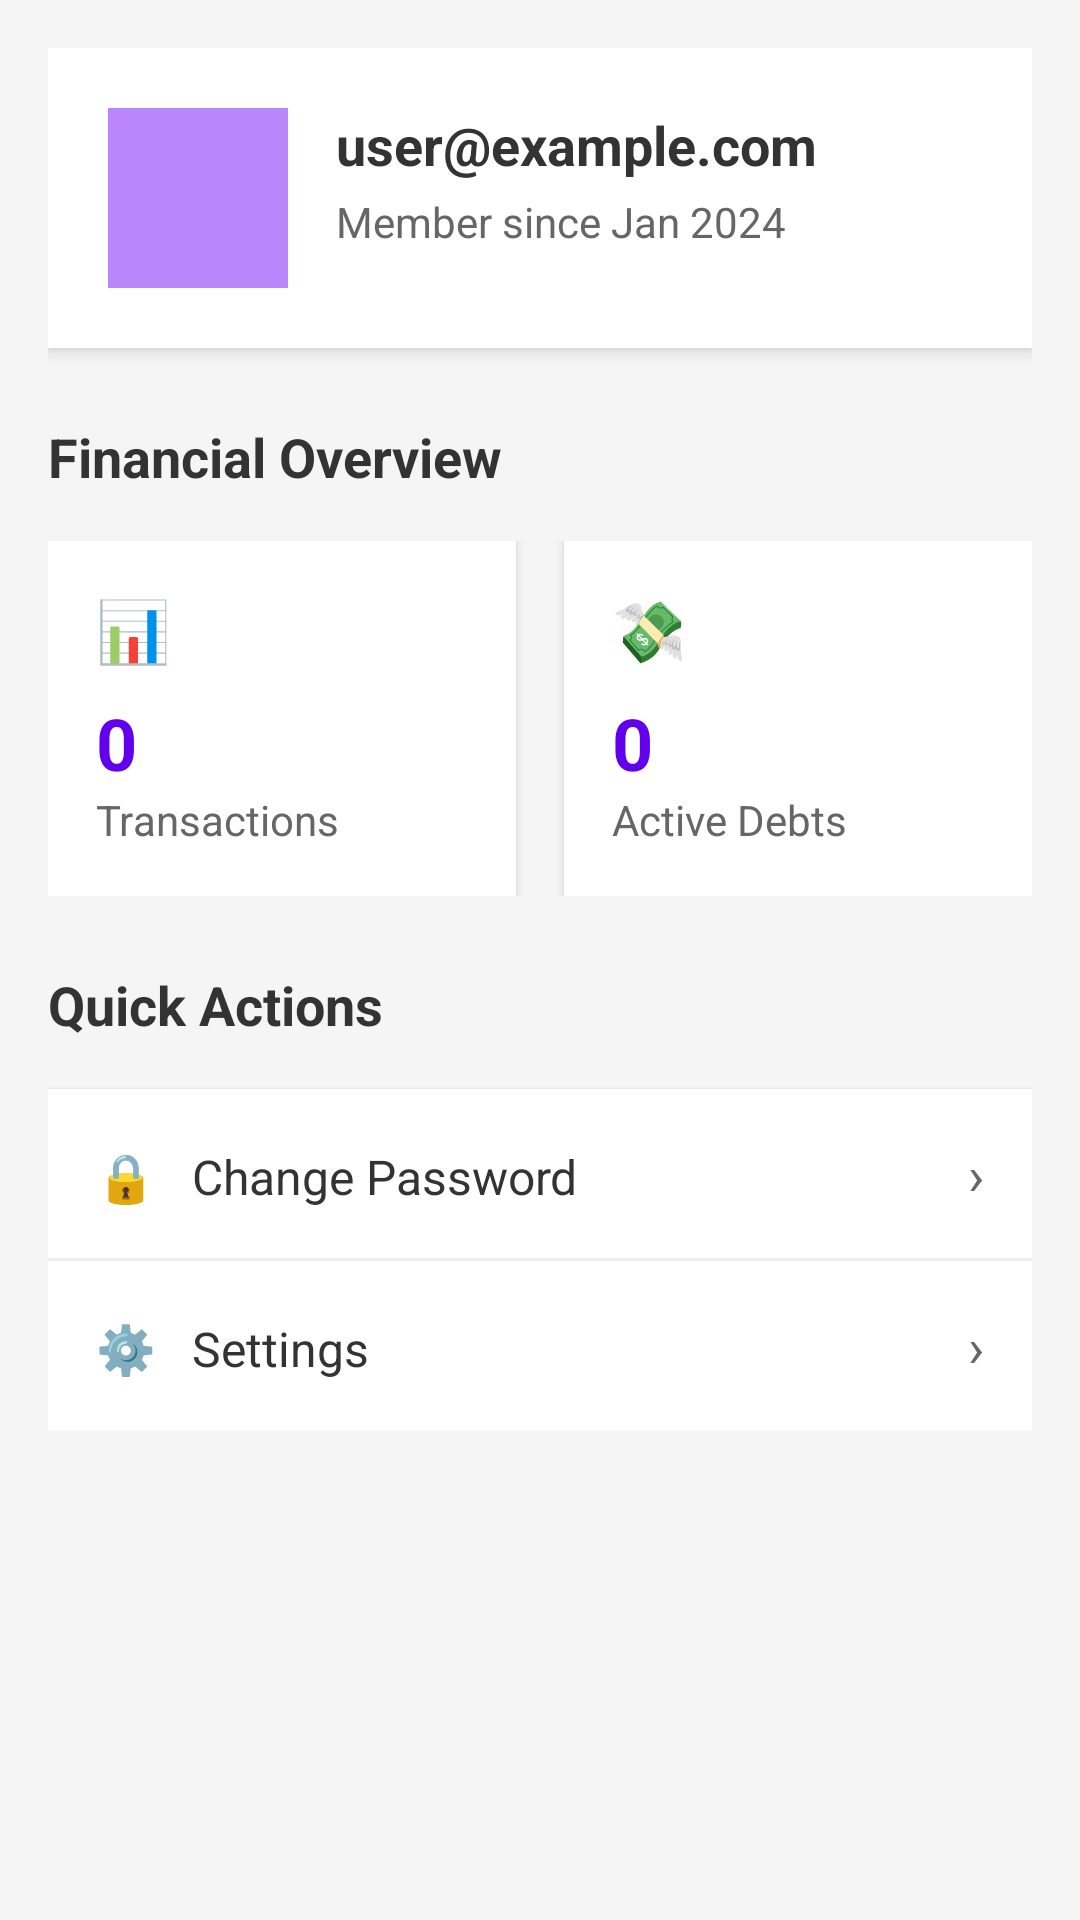

Layout XML and referenced resources for this Android screen:
<!-- AndroidManifest.xml: application theme Theme.MyApp -->
<!-- res/layout/fragment_profile.xml -->
<?xml version="1.0" encoding="utf-8"?>
<ScrollView xmlns:android="http://schemas.android.com/apk/res/android"
    android:layout_width="match_parent"
    android:layout_height="match_parent"
    android:padding="16dp"
    android:background="@color/background_gray">

    <LinearLayout
        android:layout_width="match_parent"
        android:layout_height="wrap_content"
        android:orientation="vertical">

        
        <LinearLayout
            android:layout_width="match_parent"
            android:layout_height="wrap_content"
            android:orientation="horizontal"
            android:background="@color/card_background"
            android:padding="20dp"
            android:elevation="4dp">

            <ImageView
                android:id="@+id/ivProfilePicture"
                android:layout_width="60dp"
                android:layout_height="60dp"
                android:scaleType="centerCrop"
                android:background="@color/purple_200"
                android:layout_marginEnd="16dp"
                android:src="@drawable/default_profile"
                android:contentDescription="Profile picture" />

            <LinearLayout
                android:layout_width="0dp"
                android:layout_height="wrap_content"
                android:layout_weight="1"
                android:orientation="vertical">

                <TextView
                    android:id="@+id/tvUserEmail"
                    android:layout_width="wrap_content"
                    android:layout_height="wrap_content"
                    android:text="user@example.com"
                    android:textSize="18sp"
                    android:textStyle="bold"
                    android:textColor="@color/text_primary" />

                <TextView
                    android:id="@+id/tvMemberSince"
                    android:layout_width="wrap_content"
                    android:layout_height="wrap_content"
                    android:text="Member since Jan 2024"
                    android:textSize="14sp"
                    android:textColor="@color/text_secondary"
                    android:layout_marginTop="4dp" />

            </LinearLayout>

        </LinearLayout>

        
        <TextView
            android:layout_width="wrap_content"
            android:layout_height="wrap_content"
            android:text="Financial Overview"
            android:textSize="18sp"
            android:textStyle="bold"
            android:textColor="@color/text_primary"
            android:layout_marginTop="24dp"
            android:layout_marginBottom="16dp" />

        <LinearLayout
            android:layout_width="match_parent"
            android:layout_height="wrap_content"
            android:orientation="horizontal">

            <LinearLayout
                android:layout_width="0dp"
                android:layout_height="wrap_content"
                android:layout_weight="1"
                android:orientation="vertical"
                android:background="@color/card_background"
                android:padding="16dp"
                android:elevation="2dp"
                android:layout_marginEnd="8dp">

                <TextView
                    android:layout_width="wrap_content"
                    android:layout_height="wrap_content"
                    android:text="📊"
                    android:textSize="20sp" />

                <TextView
                    android:id="@+id/tvTransactionCount"
                    android:layout_width="wrap_content"
                    android:layout_height="wrap_content"
                    android:text="0"
                    android:textSize="24sp"
                    android:textStyle="bold"
                    android:textColor="@color/purple_500"
                    android:layout_marginTop="8dp" />

                <TextView
                    android:layout_width="wrap_content"
                    android:layout_height="wrap_content"
                    android:text="Transactions"
                    android:textSize="14sp"
                    android:textColor="@color/text_secondary" />

            </LinearLayout>

            <LinearLayout
                android:layout_width="0dp"
                android:layout_height="wrap_content"
                android:layout_weight="1"
                android:orientation="vertical"
                android:background="@color/card_background"
                android:padding="16dp"
                android:elevation="2dp"
                android:layout_marginStart="8dp">

                <TextView
                    android:layout_width="wrap_content"
                    android:layout_height="wrap_content"
                    android:text="💸"
                    android:textSize="20sp" />

                <TextView
                    android:id="@+id/tvDebtCount"
                    android:layout_width="wrap_content"
                    android:layout_height="wrap_content"
                    android:text="0"
                    android:textSize="24sp"
                    android:textStyle="bold"
                    android:textColor="@color/purple_500"
                    android:layout_marginTop="8dp" />

                <TextView
                    android:layout_width="wrap_content"
                    android:layout_height="wrap_content"
                    android:text="Active Debts"
                    android:textSize="14sp"
                    android:textColor="@color/text_secondary" />

            </LinearLayout>

        </LinearLayout>

        
        <TextView
            android:layout_width="wrap_content"
            android:layout_height="wrap_content"
            android:text="Quick Actions"
            android:textSize="18sp"
            android:textStyle="bold"
            android:textColor="@color/text_primary"
            android:layout_marginTop="24dp"
            android:layout_marginBottom="16dp" />

        <LinearLayout
            android:layout_width="match_parent"
            android:layout_height="wrap_content"
            android:orientation="vertical"
            android:background="@color/card_background"
            android:elevation="2dp">

            
            <LinearLayout
                android:id="@+id/btnChangePassword"
                android:layout_width="match_parent"
                android:layout_height="wrap_content"
                android:orientation="horizontal"
                android:padding="16dp"
                android:background="?android:attr/selectableItemBackground"
                android:clickable="true"
                android:focusable="true">

                <TextView
                    android:layout_width="wrap_content"
                    android:layout_height="wrap_content"
                    android:text="🔒"
                    android:textSize="16sp"
                    android:layout_marginEnd="12dp" />

                <TextView
                    android:layout_width="0dp"
                    android:layout_height="wrap_content"
                    android:layout_weight="1"
                    android:text="Change Password"
                    android:textSize="16sp"
                    android:textColor="@color/text_primary" />

                <TextView
                    android:layout_width="wrap_content"
                    android:layout_height="wrap_content"
                    android:text="›"
                    android:textSize="18sp"
                    android:textColor="@color/text_secondary" />

            </LinearLayout>

            <View
                android:layout_width="match_parent"
                android:layout_height="1dp"
                android:background="@color/divider_color" />

            
            <LinearLayout
                android:id="@+id/btnSettings"
                android:layout_width="match_parent"
                android:layout_height="wrap_content"
                android:orientation="horizontal"
                android:padding="16dp"
                android:background="?android:attr/selectableItemBackground"
                android:clickable="true"
                android:focusable="true">

                <TextView
                    android:layout_width="wrap_content"
                    android:layout_height="wrap_content"
                    android:text="⚙️"
                    android:textSize="16sp"
                    android:layout_marginEnd="12dp" />

                <TextView
                    android:layout_width="0dp"
                    android:layout_height="wrap_content"
                    android:layout_weight="1"
                    android:text="Settings"
                    android:textSize="16sp"
                    android:textColor="@color/text_primary" />

                <TextView
                    android:layout_width="wrap_content"
                    android:layout_height="wrap_content"
                    android:text="›"
                    android:textSize="18sp"
                    android:textColor="@color/text_secondary" />

            </LinearLayout>

        </LinearLayout>

    </LinearLayout>
</ScrollView>
<!-- resources referenced by this layout -->
<resources>
  <color name="background_gray">#F5F5F5</color>
  <color name="card_background">#FFFFFFFF</color>
  <color name="divider_color">#EEEEEE</color>
  <color name="purple_200">#FFBB86FC</color>
  <color name="purple_500">#FF6200EE</color>
  <color name="text_primary">#333333</color>
  <color name="text_secondary">#666666</color>
  <style name="Theme.MyApp" parent="Base.Theme.MyApp" />
  <style name="Base.Theme.MyApp" parent="Theme.Material3.DayNight">
          <item name="colorPrimary">@color/purple_200</item>
          <item name="colorPrimaryVariant">@color/purple_500</item>
          <item name="colorOnPrimary">@color/black</item>
  
          
          <item name="android:colorBackground">@color/background_gray</item>
          <item name="colorSurface">@color/card_background</item>
          <item name="colorOnSurface">@color/text_primary</item>
      </style>
  <color name="black">#FF000000</color>
</resources>
